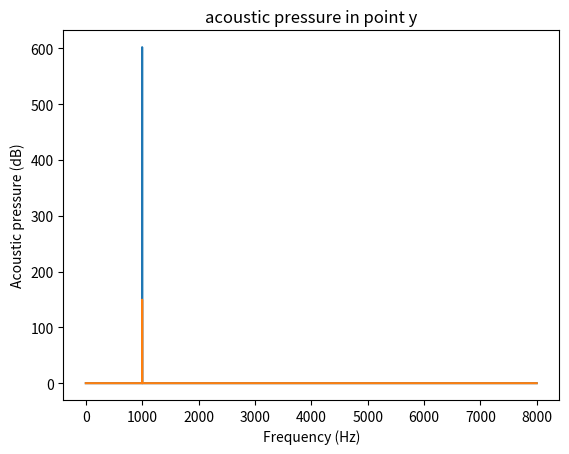

Reproduce this figure in Python.
import numpy as np
from matplotlib import pyplot as plt

def calcualte_p_in_y_in_frequency_domain(v_fd: np.ndarray,
                                         frequency_spectrum:np.ndarray,
                                         x: np.ndarray,
                                         y:np.ndarray,
                                         A:float,
                                         c:float = 343.0,
                                         rho:float = 1.2041):
    k = 2 * np.pi * frequency_spectrum / c

    r = np.linalg.norm(y - x)

    p_yf = (np.exp(-1j*k*r)/(4 * np.pi * r)) * 1j  * 2 * np.pi * frequency_spectrum * rho * v_fd * A
    return p_yf

if __name__ == '__main__':
    A = 1,
    x = np.array((0,0,0))
    y = np.array((1,0,0))


    frequency_spectrum = np.arange(1, 8001, 1)
    v_fd = np.zeros_like(frequency_spectrum)
    v_fd[frequency_spectrum == 1000] = 1.0
    p_yf = calcualte_p_in_y_in_frequency_domain(v_fd, frequency_spectrum, x, y, A)
    plt.plot(frequency_spectrum, abs(p_yf))
    plt.title("Frequency Domain monopole acousic pressure in point y")
    plt.xlabel("Frequency (Hz)")
    plt.ylabel("Pressure (Pa)")
    plt.show()
    sound_in_db = np.log10(((np.abs(p_yf) + 2e-5)/ (2e-5))) * 20
    plt.plot(frequency_spectrum, sound_in_db)
    plt.title("acoustic pressure in point y")
    plt.xlabel("Frequency (Hz)")
    plt.ylabel("Acoustic pressure (dB)")
    plt.show()